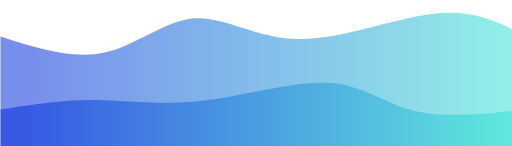
t = 0.00 s
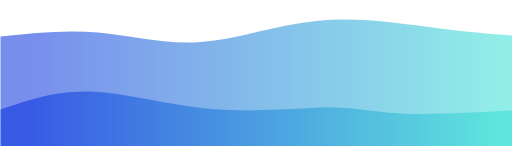
t = 0.75 s
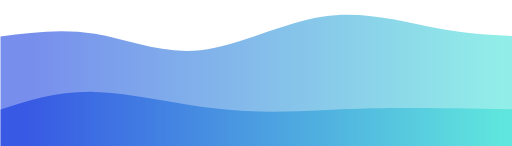
t = 1.25 s
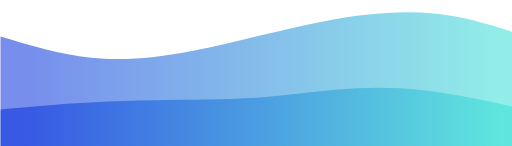
t = 2.00 s
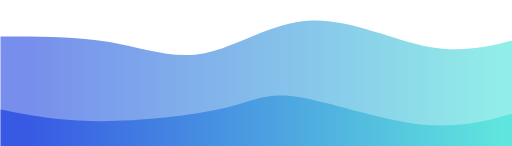
t = 2.75 s
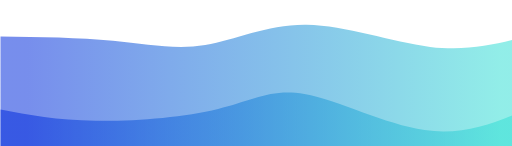
t = 3.25 s

The animated SVG that drew these frames (rendered in a browser with its animation timeline set to each time). Animation: 2 CSS @keyframes rules; one cycle of 4.00 s, repeats indefinitely.

<svg width="100%" height="100%" id="svg" viewBox="0 100 1400 400" xmlns="http://www.w3.org/2000/svg" class="transition duration-300 ease-in-out delay-150"><style>
          .path-0{
            animation:pathAnim-0 4s;
            animation-timing-function: linear;
            animation-iteration-count: infinite;
          }
          @keyframes pathAnim-0{
            0%{
              d: path("M 0,600 C 0,600 0,200 0,200 C 98.35406698564591,231.6267942583732 196.70813397129183,263.2535885167464 285,244 C 373.29186602870817,224.74641148325358 451.52153110047846,154.61244019138752 534,150 C 616.4784688995215,145.38755980861248 703.2057416267942,206.2966507177034 820,207 C 936.7942583732058,207.7033492822966 1083.6555023923445,148.20095693779905 1192,137 C 1300.3444976076555,125.79904306220097 1370.1722488038276,162.89952153110048 1440,200 C 1440,200 1440,600 1440,600 Z");
            }
            25%{
              d: path("M 0,600 C 0,600 0,200 0,200 C 85.68421052631578,176.9377990430622 171.36842105263156,153.8755980861244 262,171 C 352.63157894736844,188.1244019138756 448.2105263157895,245.4354066985646 554,237 C 659.7894736842105,228.5645933014354 775.7894736842105,154.3827751196172 888,140 C 1000.2105263157895,125.61722488038279 1108.6315789473686,171.03349282296654 1200,191 C 1291.3684210526314,210.96650717703346 1365.6842105263158,205.48325358851673 1440,200 C 1440,200 1440,600 1440,600 Z");
            }
            50%{
              d: path("M 0,600 C 0,600 0,200 0,200 C 81.61722488038276,224.55502392344496 163.23444976076553,249.11004784688993 248,258 C 332.76555023923447,266.8899521531101 420.67942583732054,260.11483253588517 528,239 C 635.3205741626795,217.88516746411483 762.0478468899521,182.4306220095694 877,160 C 991.9521531100479,137.5693779904306 1095.129186602871,128.16267942583733 1187,137 C 1278.870813397129,145.83732057416267 1359.4354066985645,172.91866028708134 1440,200 C 1440,200 1440,600 1440,600 Z");
            }
            75%{
              d: path("M 0,600 C 0,600 0,200 0,200 C 110.90909090909093,191.35885167464116 221.81818181818187,182.71770334928232 316,201 C 410.18181818181813,219.28229665071768 487.6363636363636,264.4880382775119 570,248 C 652.3636363636364,231.51196172248805 739.6363636363636,153.33014354066984 844,155 C 948.3636363636364,156.66985645933016 1069.8181818181818,238.19138755980862 1172,259 C 1274.1818181818182,279.8086124401914 1357.090909090909,239.9043062200957 1440,200 C 1440,200 1440,600 1440,600 Z");
            }
            100%{
              d: path("M 0,600 C 0,600 0,200 0,200 C 98.35406698564591,231.6267942583732 196.70813397129183,263.2535885167464 285,244 C 373.29186602870817,224.74641148325358 451.52153110047846,154.61244019138752 534,150 C 616.4784688995215,145.38755980861248 703.2057416267942,206.2966507177034 820,207 C 936.7942583732058,207.7033492822966 1083.6555023923445,148.20095693779905 1192,137 C 1300.3444976076555,125.79904306220097 1370.1722488038276,162.89952153110048 1440,200 C 1440,200 1440,600 1440,600 Z");
            }
          }</style><defs><linearGradient id="gradient" x1="0%" y1="50%" x2="100%" y2="50%"><stop offset="5%" stop-color="#002bdc88"></stop><stop offset="95%" stop-color="#32ded488"></stop></linearGradient></defs><path d="M 0,600 C 0,600 0,200 0,200 C 98.35406698564591,231.6267942583732 196.70813397129183,263.2535885167464 285,244 C 373.29186602870817,224.74641148325358 451.52153110047846,154.61244019138752 534,150 C 616.4784688995215,145.38755980861248 703.2057416267942,206.2966507177034 820,207 C 936.7942583732058,207.7033492822966 1083.6555023923445,148.20095693779905 1192,137 C 1300.3444976076555,125.79904306220097 1370.1722488038276,162.89952153110048 1440,200 C 1440,200 1440,600 1440,600 Z" stroke="none" stroke-width="0" fill="url(#gradient)" class="transition-all duration-300 ease-in-out delay-150 path-0"></path><style>
          .path-1{
            animation:pathAnim-1 4s;
            animation-timing-function: linear;
            animation-iteration-count: infinite;
          }
          @keyframes pathAnim-1{
            0%{
              d: path("M 0,600 C 0,600 0,400 0,400 C 84.54545454545453,386.6794258373206 169.09090909090907,373.3588516746412 258,374 C 346.90909090909093,374.6411483253588 440.18181818181824,389.244019138756 554,376 C 667.8181818181818,362.755980861244 802.1818181818181,321.6650717703349 898,327 C 993.8181818181819,332.3349282296651 1051.090909090909,384.0956937799043 1135,404 C 1218.909090909091,423.9043062200957 1329.4545454545455,411.95215311004785 1440,400 C 1440,400 1440,600 1440,600 Z");
            }
            25%{
              d: path("M 0,600 C 0,600 0,400 0,400 C 73.31100478468898,369.11004784689 146.62200956937795,338.2200956937799 245,343 C 343.37799043062205,347.7799043062201 466.82296650717706,388.22966507177034 587,406 C 707.1770334928229,423.77033492822966 824.0861244019138,418.8612440191388 902,417 C 979.9138755980862,415.1387559808612 1018.8325358851675,416.32535885167465 1102,414 C 1185.1674641148325,411.67464114832535 1312.5837320574162,405.8373205741627 1440,400 C 1440,400 1440,600 1440,600 Z");
            }
            50%{
              d: path("M 0,600 C 0,600 0,400 0,400 C 95.30143540669857,391.1387559808612 190.60287081339715,382.2775119617225 296,378 C 401.39712918660285,373.7224880382775 516.88995215311,374.0287081339713 601,372 C 685.11004784689,369.9712918660287 737.8373205741626,365.60765550239233 814,357 C 890.1626794258374,348.39234449760767 989.7607655502393,335.5406698564593 1098,342 C 1206.2392344497607,348.4593301435407 1323.1196172248804,374.22966507177034 1440,400 C 1440,400 1440,600 1440,600 Z");
            }
            75%{
              d: path("M 0,600 C 0,600 0,400 0,400 C 74.97607655502392,424 149.95215311004785,448 262,450 C 374.04784688995215,452 523.1674641148325,432 610,406 C 696.8325358851675,380 721.377990430622,348.00000000000006 811,368 C 900.622009569378,387.99999999999994 1055.3205741626793,460 1171,474 C 1286.6794258373207,488 1363.3397129186603,444 1440,400 C 1440,400 1440,600 1440,600 Z");
            }
            100%{
              d: path("M 0,600 C 0,600 0,400 0,400 C 84.54545454545453,386.6794258373206 169.09090909090907,373.3588516746412 258,374 C 346.90909090909093,374.6411483253588 440.18181818181824,389.244019138756 554,376 C 667.8181818181818,362.755980861244 802.1818181818181,321.6650717703349 898,327 C 993.8181818181819,332.3349282296651 1051.090909090909,384.0956937799043 1135,404 C 1218.909090909091,423.9043062200957 1329.4545454545455,411.95215311004785 1440,400 C 1440,400 1440,600 1440,600 Z");
            }
          }</style><defs><linearGradient id="gradient" x1="0%" y1="50%" x2="100%" y2="50%"><stop offset="5%" stop-color="#002bdcff"></stop><stop offset="95%" stop-color="#32ded4ff"></stop></linearGradient></defs><path d="M 0,600 C 0,600 0,400 0,400 C 84.54545454545453,386.6794258373206 169.09090909090907,373.3588516746412 258,374 C 346.90909090909093,374.6411483253588 440.18181818181824,389.244019138756 554,376 C 667.8181818181818,362.755980861244 802.1818181818181,321.6650717703349 898,327 C 993.8181818181819,332.3349282296651 1051.090909090909,384.0956937799043 1135,404 C 1218.909090909091,423.9043062200957 1329.4545454545455,411.95215311004785 1440,400 C 1440,400 1440,600 1440,600 Z" stroke="none" stroke-width="0" fill="url(#gradient)" class="transition-all duration-300 ease-in-out delay-150 path-1"></path></svg>
